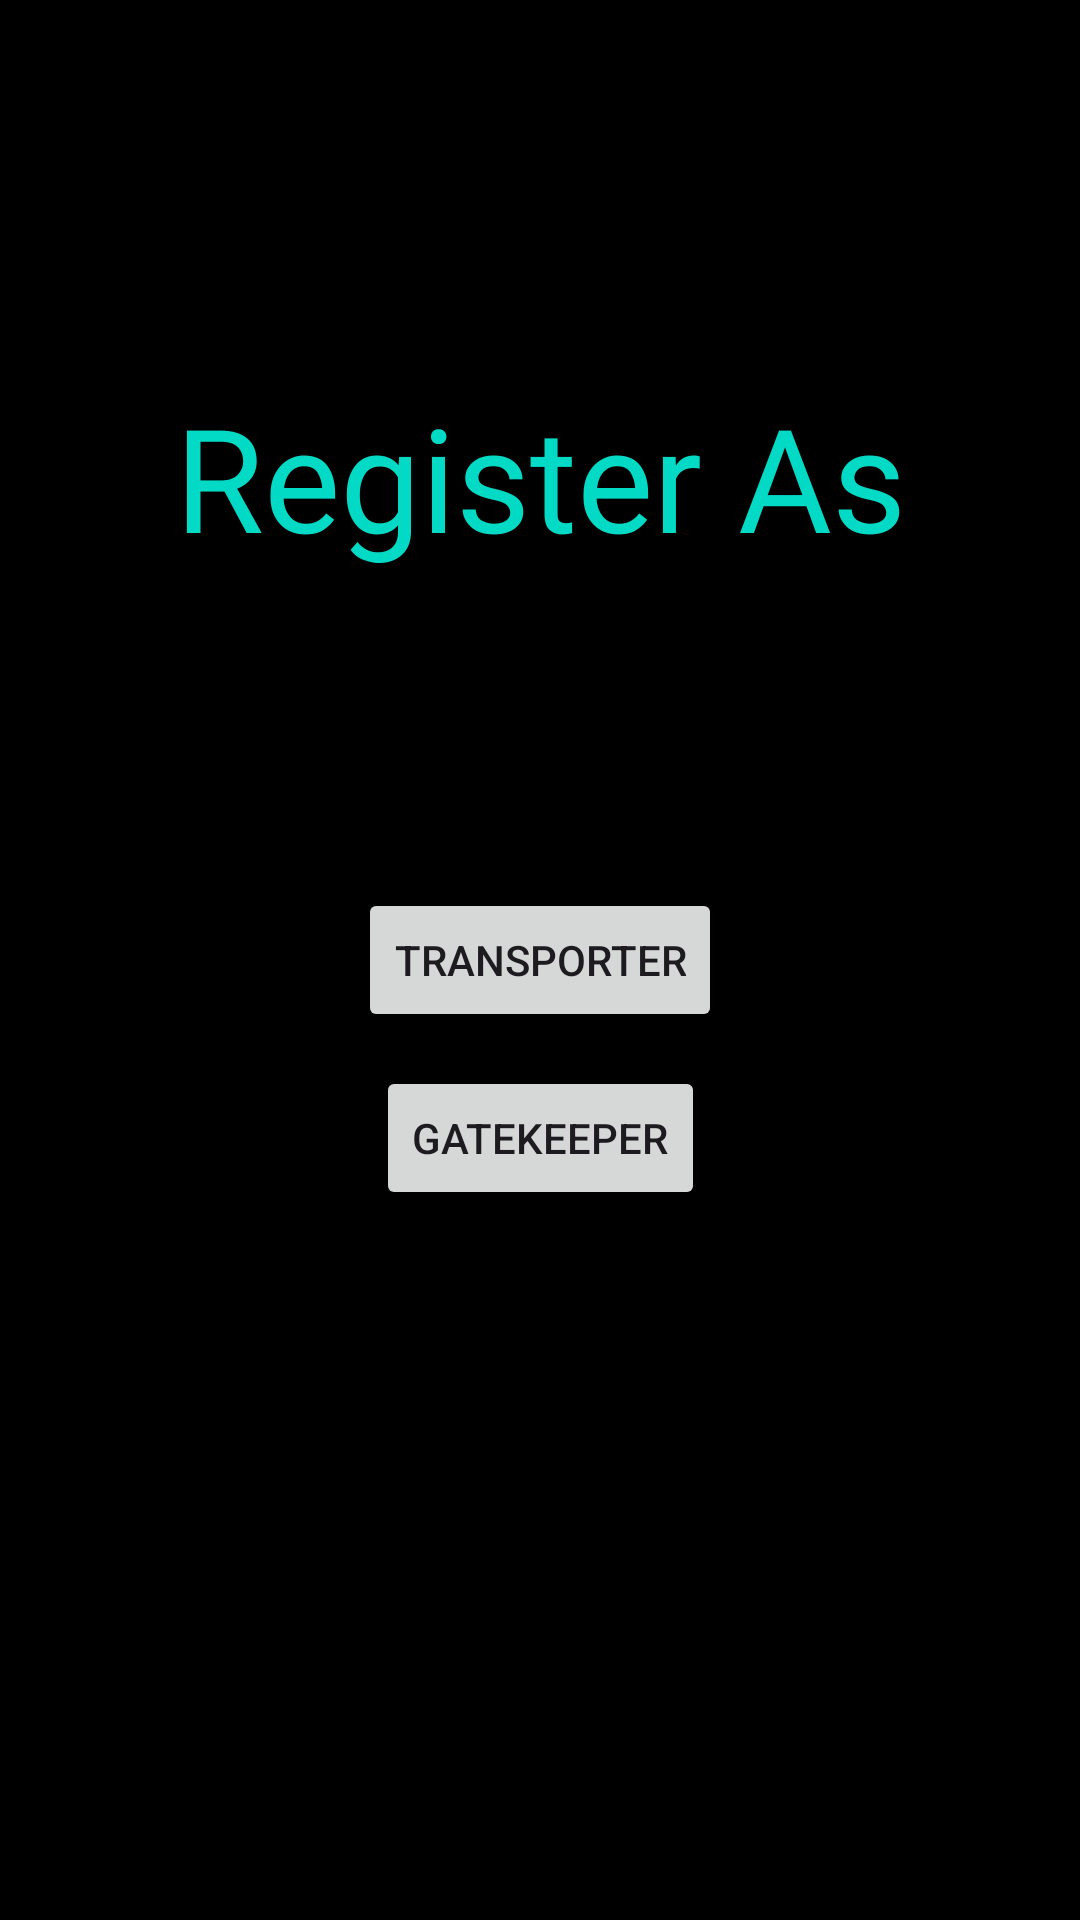

Here is an Android app screen rendered from its layout file. Give the layout XML and the strings, colors and styles it references.
<!-- AndroidManifest.xml: application theme Theme.Audit -->
<!-- res/layout/activity_register.xml -->
<?xml version="1.0" encoding="utf-8"?>
<androidx.constraintlayout.widget.ConstraintLayout xmlns:android="http://schemas.android.com/apk/res/android"
    xmlns:app="http://schemas.android.com/apk/res-auto"
    xmlns:tools="http://schemas.android.com/tools"
    android:id="@+id/main"
    android:layout_width="match_parent"
    android:layout_height="match_parent"
    android:background="@color/black"
    tools:context=".Register">

    <Button
        android:id="@+id/gButton"
        android:layout_width="wrap_content"
        android:layout_height="wrap_content"
        android:text="@string/gButton"
        app:layout_constraintBottom_toBottomOf="parent"
        app:layout_constraintEnd_toEndOf="parent"
        app:layout_constraintHorizontal_bias="0.501"
        app:layout_constraintStart_toStartOf="parent"
        app:layout_constraintTop_toTopOf="parent"
        app:layout_constraintVertical_bias="0.60" />

    <Button
        android:id="@+id/button3"
        android:layout_width="wrap_content"
        android:layout_height="wrap_content"
        android:text="@string/tButton"
        app:layout_constraintBottom_toBottomOf="parent"
        app:layout_constraintEnd_toEndOf="parent"
        app:layout_constraintStart_toStartOf="parent"
        app:layout_constraintTop_toTopOf="parent"
        app:layout_constraintVertical_bias="0.50" />

    <TextView
        android:id="@+id/textView"
        android:layout_width="wrap_content"
        android:layout_height="wrap_content"
        android:fontFamily="@font/roboto_serif_thin"
        android:text="@string/as"
        android:textAlignment="center"
        android:textColor="@color/design_default_color_secondary"
        android:textSize="48sp"
        app:layout_constraintBottom_toBottomOf="parent"
        app:layout_constraintEnd_toEndOf="parent"
        app:layout_constraintStart_toStartOf="parent"
        app:layout_constraintTop_toTopOf="parent"
        app:layout_constraintVertical_bias="0.22000003" />
</androidx.constraintlayout.widget.ConstraintLayout>
<!-- resources referenced by this layout -->
<resources>
  <string name="as">Register As</string>
  <string name="gButton">Gatekeeper</string>
  <string name="tButton">Transporter</string>
  <style name="Theme.Audit" parent="Base.Theme.Audit" />
  <style name="Base.Theme.Audit" parent="Theme.Material3.DayNight.NoActionBar">
          
          
      </style>
  <!-- not gathered from this repository: default colours our renderer supplied (Android Studio template values) -->
  <color name="black">#FF000000</color>
</resources>
